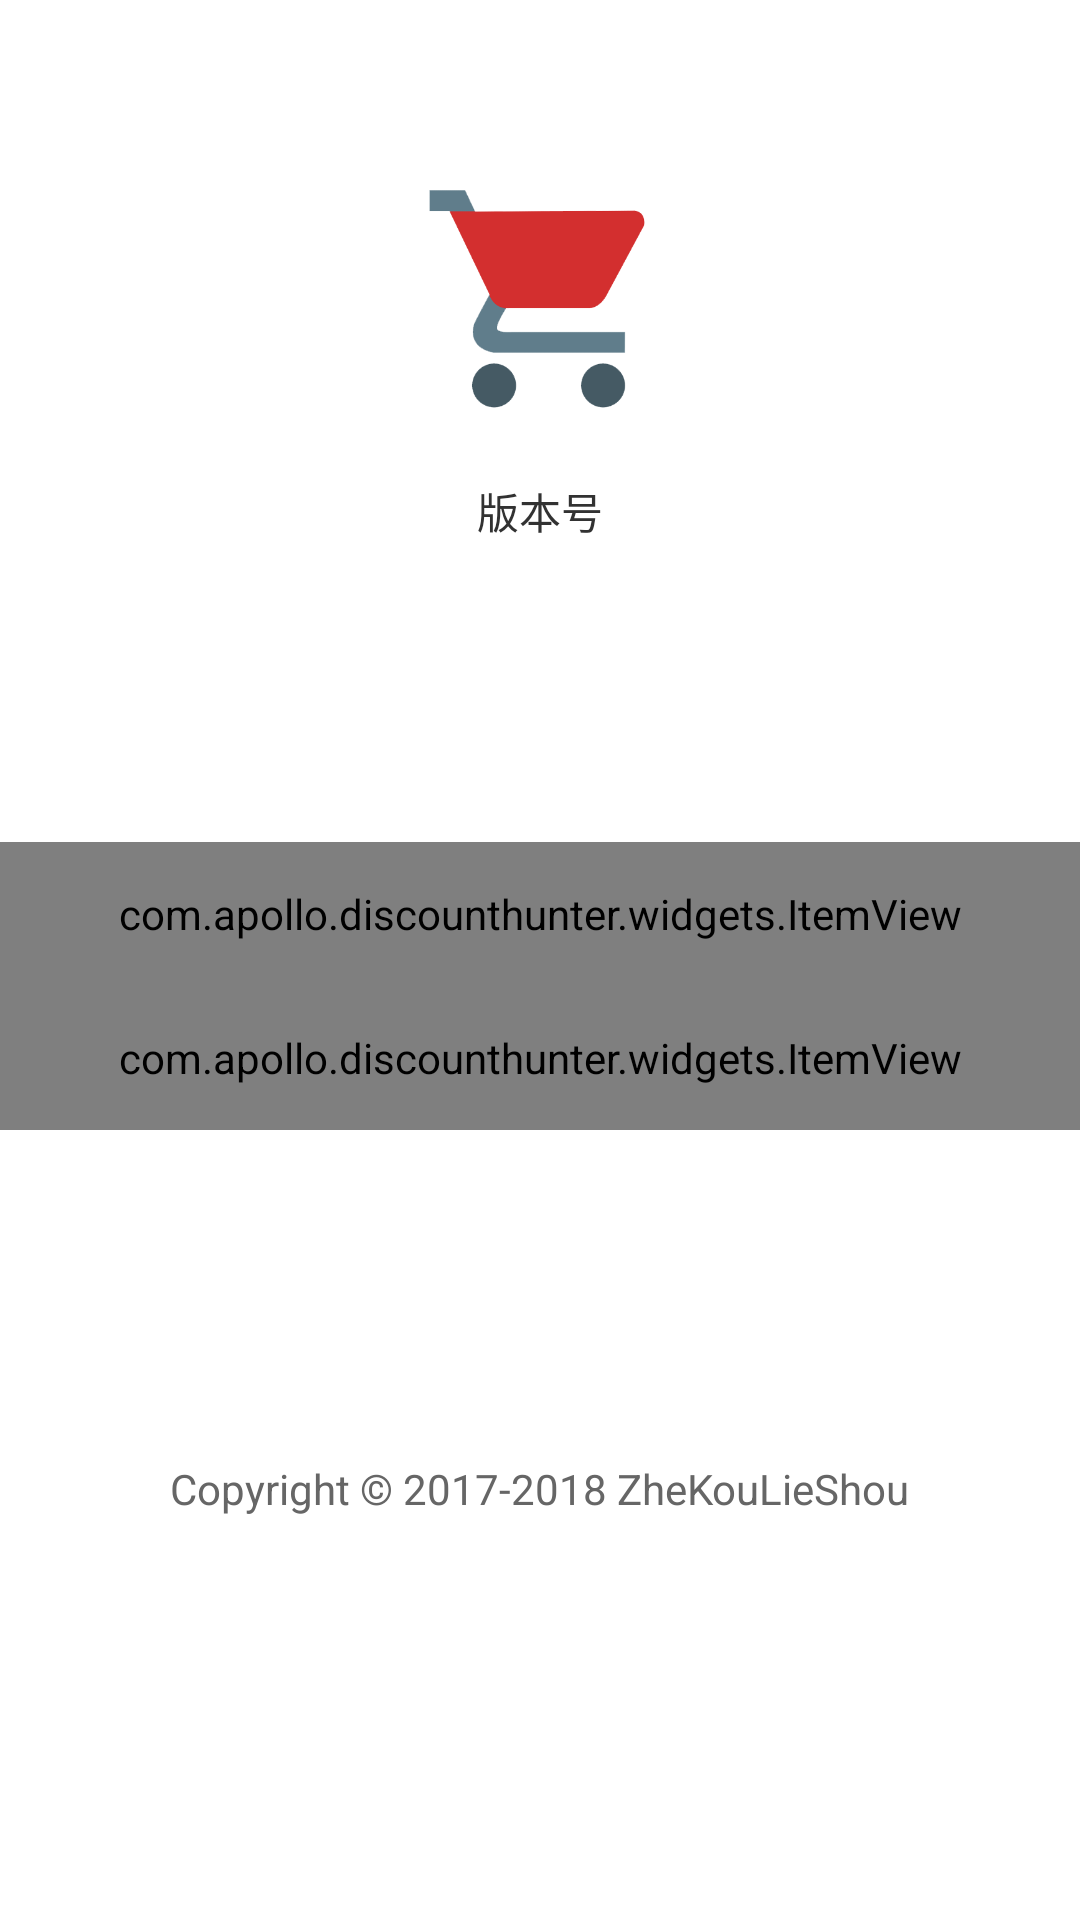

The Android layout XML behind this screen, and the referenced resources:
<!-- AndroidManifest.xml: activity theme ActivityTheme_Light -->
<!-- res/layout/activity_about.xml -->
<?xml version="1.0" encoding="utf-8"?>
<LinearLayout xmlns:android="http://schemas.android.com/apk/res/android"
    xmlns:app="http://schemas.android.com/apk/res-auto"
    android:layout_width="match_parent"
    android:layout_height="match_parent"
    android:orientation="vertical">

    <ImageView
        android:layout_width="100dp"
        android:layout_height="100dp"
        android:layout_gravity="center_horizontal"
        android:layout_marginTop="50dp"
        android:src="@mipmap/icon_logo_trans" />

    <TextView
        android:id="@+id/tv_about_version"
        android:layout_width="wrap_content"
        android:layout_height="wrap_content"
        android:layout_gravity="center_horizontal"
        android:layout_marginTop="10dp"
        android:text="版本号" />

    <com.apollo.discounthunter.widgets.ItemView
        android:id="@+id/item_about_update"
        android:layout_width="match_parent"
        android:layout_height="48dp"
        android:layout_marginTop="100dp"
        app:leftDrawable="@mipmap/icon_update"
        app:leftText="检查更新" />

    <com.apollo.discounthunter.widgets.ItemView
        android:id="@+id/item_about_suggestion"
        android:layout_width="match_parent"
        android:layout_height="48dp"
        app:leftDrawable="@mipmap/icon_feedback"
        app:leftText="意见反馈"
        app:topLine="true" />


    <TextView
        android:layout_width="wrap_content"
        android:layout_height="wrap_content"
        android:layout_gravity="center_horizontal"
        android:layout_marginTop="110dp"
        android:text="Copyright © 2017-2018 ZheKouLieShou"
        android:textColor="@color/grey" />
</LinearLayout>
<!-- resources referenced by this layout -->
<resources>
  <color name="grey">#666666</color>
  <!-- mipmap icon_feedback: png bitmap (mipmap-xxhdpi, 716 bytes) -->
  <!-- mipmap icon_logo_trans: png bitmap (mipmap-xxhdpi, 4436 bytes) -->
  <!-- mipmap icon_update: png bitmap (mipmap-xxhdpi, 740 bytes) -->
  <style name="ActivityTheme_Light" parent="CustomActionBarTheme">
          <item name="android:windowAnimationStyle">@style/ActivityInOutAnimation</item>
          <item name="android:windowEnableSplitTouch">false</item>
          <item name="android:splitMotionEvents">false</item>
      </style>
  <style name="CustomActionBarTheme" parent="@android:style/Theme.Holo.Light">
          <item name="android:actionBarStyle">@style/MyActionBar</item>
      </style>
  <style name="ActivityInOutAnimation" parent="@android:style/Animation.Activity">
          <item name="android:activityOpenEnterAnimation">@anim/push_left_in</item>
          <item name="android:activityOpenExitAnimation">@anim/push_left_out</item>
          <item name="android:activityCloseEnterAnimation">@anim/push_right_in</item>
          <item name="android:activityCloseExitAnimation">@anim/push_right_out</item>
      </style>
  <style name="MyActionBar" parent="@android:style/Widget.Holo.Light.ActionBar">
          <item name="android:background">@color/actionbar_bg</item>
          <item name="android:displayOptions">showTitle</item>
          <item name="android:titleTextStyle">@style/MyActionBarTitleText</item>
      </style>
  <color name="actionbar_bg">#F5F5F5</color>
  <style name="MyActionBarTitleText" parent="@android:style/TextAppearance.Holo.Widget.ActionBar.Title">
          <item name="android:textColor">@color/black</item>
          
      </style>
  <color name="black">#000000</color>
</resources>
